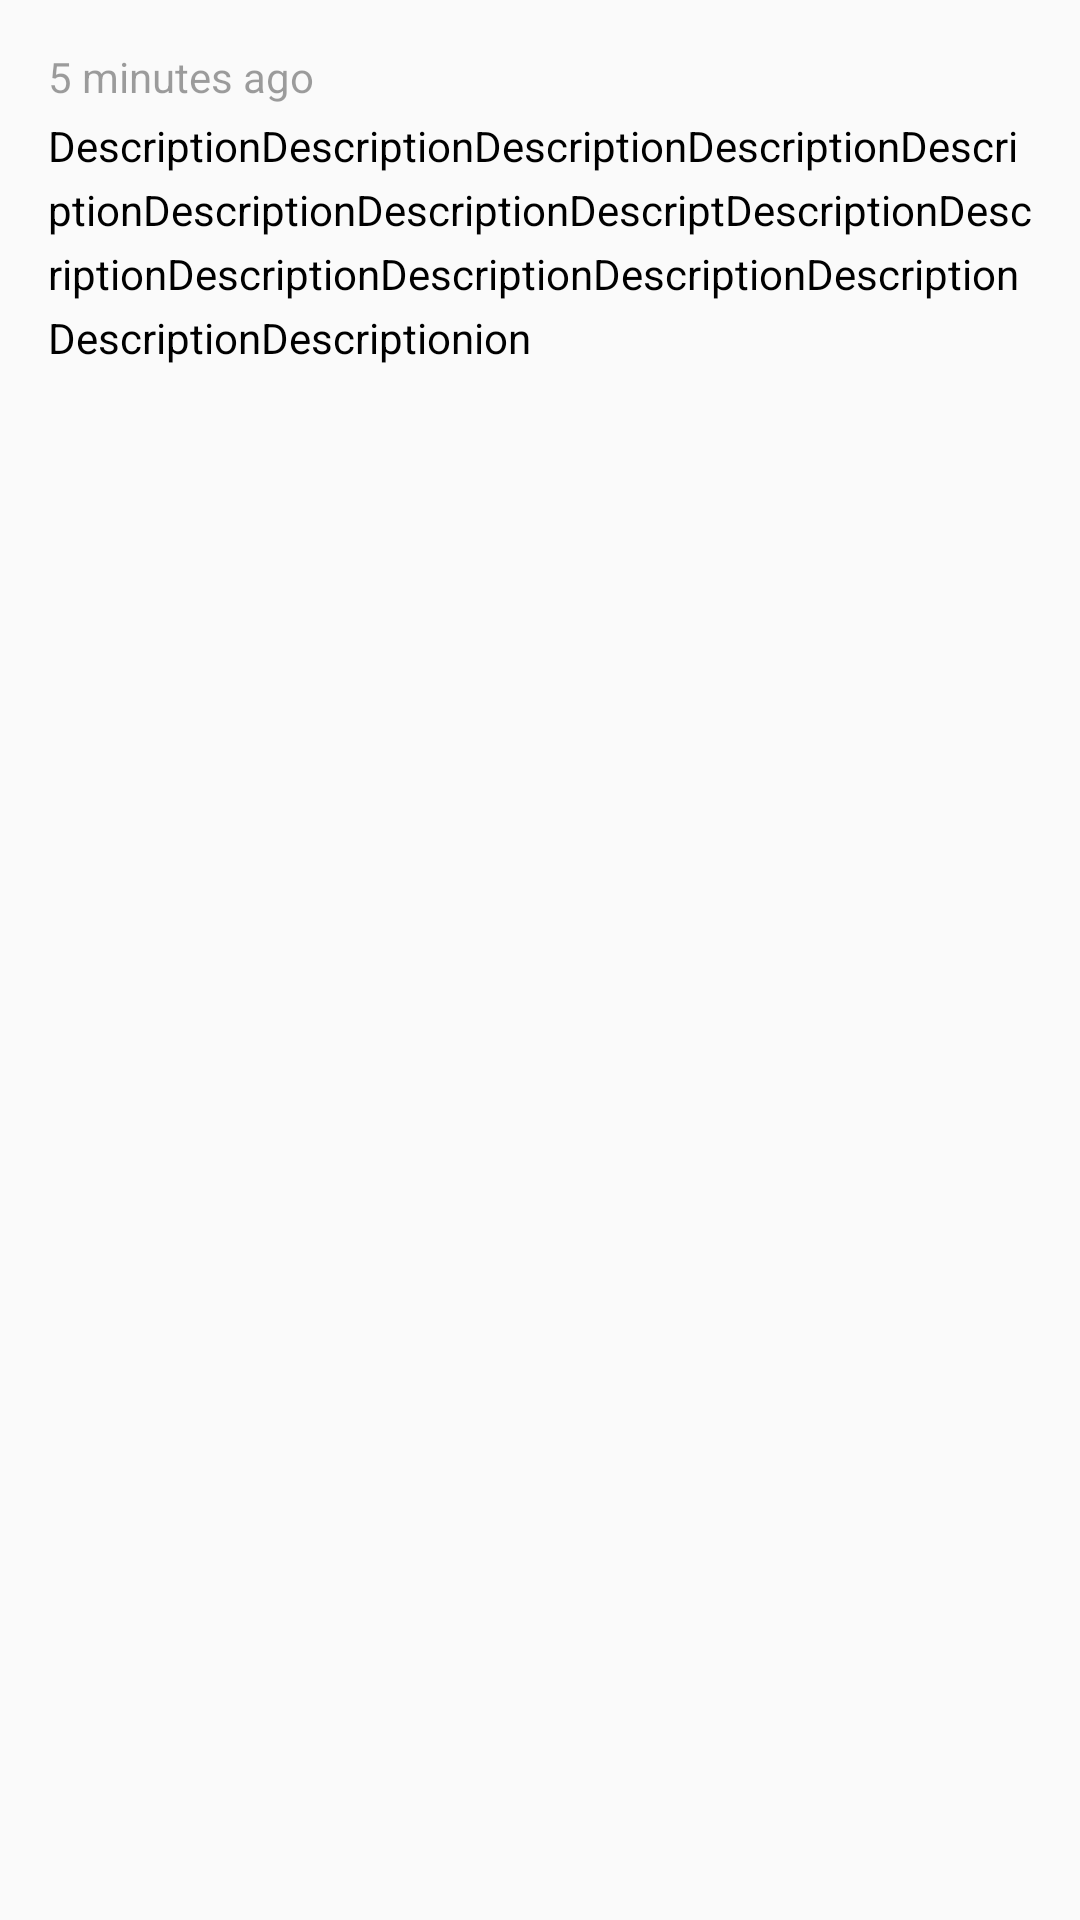

Android layout source for this screen:
<!-- AndroidManifest.xml: activity theme MyActionBar -->
<!-- res/layout/activity_event.xml -->
<?xml version="1.0" encoding="utf-8"?>
<LinearLayout xmlns:android="http://schemas.android.com/apk/res/android"
    xmlns:tools="http://schemas.android.com/tools"
    android:layout_width="match_parent"
    android:layout_height="match_parent"
    android:orientation="vertical"
    tools:context=".ui.activity.event.EventActivity">

    <TextView
        android:id="@+id/event_date"
        android:layout_width="match_parent"
        android:layout_height="wrap_content"
        android:layout_marginEnd="16dp"
        android:layout_marginStart="16dp"
        android:layout_marginTop="16dp"
        android:text="5 minutes ago"
        android:textColor="@color/primaryLight"
        android:textSize="14sp" />

    <TextView
        android:id="@+id/event_description"
        android:layout_width="match_parent"
        android:layout_height="wrap_content"
        android:textIsSelectable="true"
        android:layout_marginEnd="16dp"
        android:layout_marginStart="16dp"
        android:layout_marginTop="4dp"
        android:lineSpacingMultiplier="1.3"
        android:text="DescriptionDescriptionDescriptionDescriptionDescriptionDescriptionDescriptionDescriptDescriptionDescriptionDescriptionDescriptionDescriptionDescriptionDescriptionDescriptionion"
        android:textColor="@color/primaryText"
        android:textSize="14sp" />

</LinearLayout>
<!-- resources referenced by this layout -->
<resources>
  <color name="primaryLight">#61000000</color>
  <color name="primaryText">#000000</color>
  <style name="MyActionBar" parent="Theme.AppCompat.Light.DarkActionBar">
          <item name="colorPrimary">@color/colorPrimary</item>
          <item name="colorPrimaryDark">@color/colorPrimaryDark</item>
          <item name="colorAccent">@color/colorAccent</item>
      </style>
  <color name="colorPrimary">#01579B</color>
  <color name="colorPrimaryDark">#002F6C</color>
  <color name="colorAccent">#D50000</color>
</resources>
